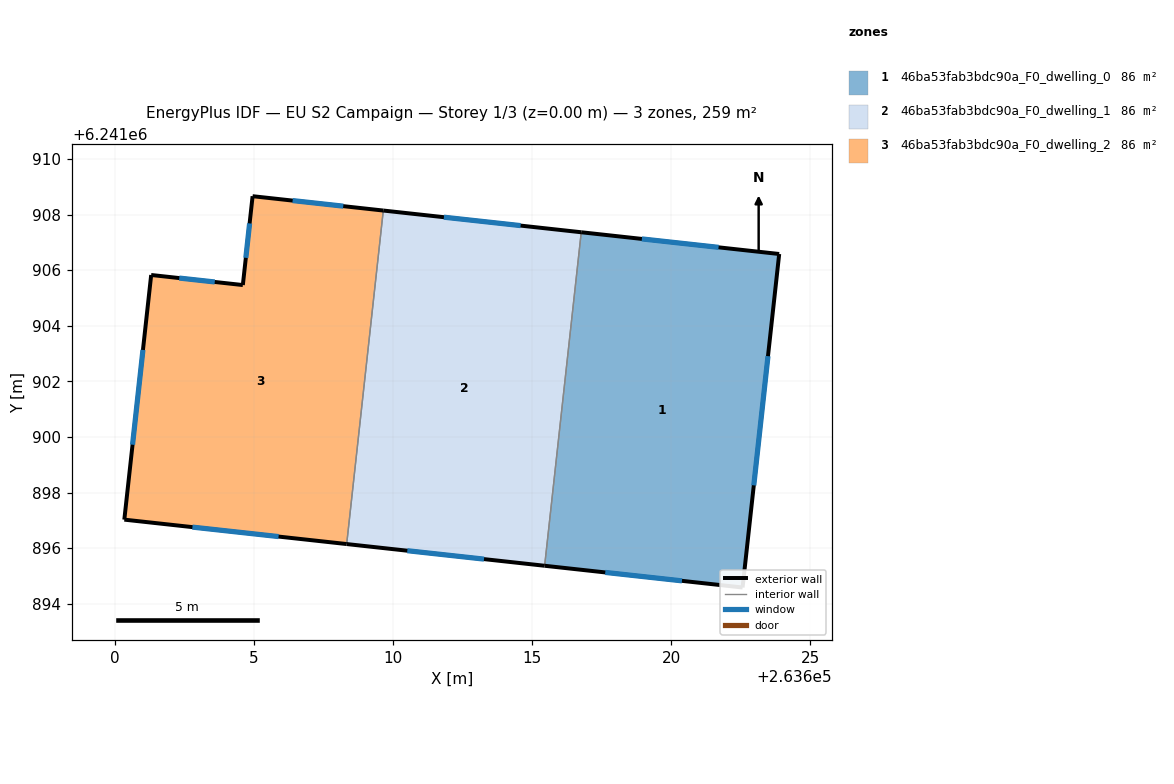
=== STOREY PLAN SPEC (per zone: floor XY polygon, exterior-wall plan segments, windows/doors) ===
zone 1: 46ba53fab3bdc90a_F0_dwelling_0  (86.4 m²)
  floor: (263623.89, 6241906.58) (263622.57, 6241894.59) (263615.45, 6241895.37) (263616.77, 6241907.36)
  exterior wall: (263623.89, 6241906.58) – (263616.77, 6241907.36)  [7.2 m]
    window: (263621.70, 6241906.82) – (263618.95, 6241907.12)  [3.2 m²]
  exterior wall: (263622.57, 6241894.59) – (263623.89, 6241906.58)  [12.1 m]
    window: (263622.97, 6241898.26) – (263623.48, 6241902.91)  [5.4 m²]
  exterior wall: (263615.45, 6241895.37) – (263622.57, 6241894.59)  [7.2 m]
    window: (263617.63, 6241895.13) – (263620.39, 6241894.83)  [3.2 m²]
  interior walls: 1
zone 2: 46ba53fab3bdc90a_F0_dwelling_1  (86.4 m²)
  floor: (263616.77, 6241907.36) (263615.45, 6241895.37) (263608.33, 6241896.15) (263609.65, 6241908.14)
  exterior wall: (263616.77, 6241907.36) – (263609.65, 6241908.14)  [7.2 m]
    window: (263614.58, 6241907.60) – (263611.83, 6241907.91)  [3.2 m²]
  exterior wall: (263608.33, 6241896.15) – (263615.45, 6241895.37)  [7.2 m]
    window: (263610.51, 6241895.91) – (263613.27, 6241895.61)  [3.2 m²]
  interior walls: 2
zone 3: 46ba53fab3bdc90a_F0_dwelling_2  (86.4 m²)
  floor: (263609.65, 6241908.14) (263608.33, 6241896.15) (263600.33, 6241897.03) (263601.30, 6241905.83) (263604.59, 6241905.46) (263604.94, 6241908.66)
  exterior wall: (263601.30, 6241905.83) – (263600.33, 6241897.03)  [8.9 m]
    window: (263601.00, 6241903.13) – (263600.63, 6241899.72)  [4.0 m²]
  exterior wall: (263604.59, 6241905.46) – (263601.30, 6241905.83)  [3.3 m]
    window: (263603.58, 6241905.58) – (263602.31, 6241905.72)  [1.5 m²]
  exterior wall: (263604.94, 6241908.66) – (263604.59, 6241905.46)  [3.2 m]
    window: (263604.84, 6241907.68) – (263604.70, 6241906.44)  [1.4 m²]
  exterior wall: (263609.65, 6241908.14) – (263604.94, 6241908.66)  [4.7 m]
    window: (263608.21, 6241908.30) – (263606.38, 6241908.50)  [2.1 m²]
  exterior wall: (263600.33, 6241897.03) – (263608.33, 6241896.15)  [8.0 m]
    window: (263602.78, 6241896.76) – (263605.88, 6241896.42)  [3.6 m²]
  interior walls: 1

=== DERIVED (storey summary) ===
Building: EU S2 Campaign
Storey: 1 of 3  (floor level z = 0.00 m)
Storey gross floor area: 259.3 m²
Zones on this storey: 3
  - 46ba53fab3bdc90a_F0_dwelling_0: floor 86.4 m²; exterior wall 26.4 m (79.2 m²); 3 window(s) 11.9 m²; WWR 15.0%
  - 46ba53fab3bdc90a_F0_dwelling_1: floor 86.4 m²; exterior wall 14.3 m (43.0 m²); 2 window(s) 6.5 m²; WWR 15.0%
  - 46ba53fab3bdc90a_F0_dwelling_2: floor 86.4 m²; exterior wall 28.2 m (84.5 m²); 5 window(s) 12.7 m²; WWR 15.0%
Zone adjacency (shared interzone walls):
  - 46ba53fab3bdc90a_F0_dwelling_0 ↔ 46ba53fab3bdc90a_F0_dwelling_1
  - 46ba53fab3bdc90a_F0_dwelling_1 ↔ 46ba53fab3bdc90a_F0_dwelling_2